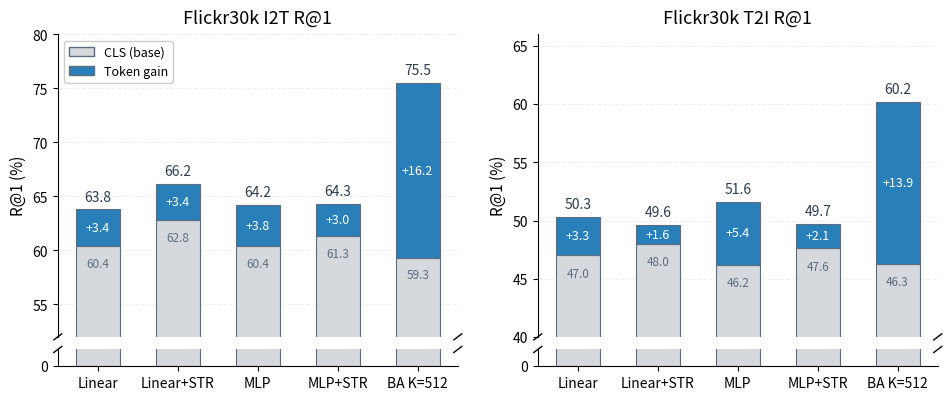

The matplotlib source for this figure: (Note: this script raises an exception after producing the figure.)
#!/usr/bin/env python3
"""Stacked bar chart: CLS → Token performance gain.

Broken y-axis, grid behind bars, uniform colors.
Easy to add new methods — just append to METHODS dict.

Usage:
    python drafts/figures/plot_stacked_bar.py
    # outputs: drafts/figures/stacked_bar_cls_vs_token.{pdf,png}
"""
import matplotlib
matplotlib.use('Agg')
import matplotlib.pyplot as plt
import numpy as np
from matplotlib.patches import Patch

# ============================================================
# DATA — add new methods here
# Format: "Label": {"DATASET": (CLS_value, Token_value), ...}
# ============================================================
METHODS = {
    "Linear":     {"Flickr I2T": (60.4, 63.8), "Flickr T2I": (47.0, 50.3)},
    "Linear+STR": {"Flickr I2T": (62.8, 66.2), "Flickr T2I": (48.0, 49.6)},
    "MLP":        {"Flickr I2T": (60.4, 64.2), "Flickr T2I": (46.2, 51.6)},
    "MLP+STR":    {"Flickr I2T": (61.3, 64.3), "Flickr T2I": (47.6, 49.7)},
    # --- add more baselines below ---
    # "FreezeAlign": {"Flickr I2T": (XX, YY), "Flickr T2I": (XX, YY)},
    "BA K=512":   {"Flickr I2T": (59.3, 75.5), "Flickr T2I": (46.3, 60.2)},
}

# Dataset configs: (title, y_break_top, y_break_bot, y_top)
DATASET_CFG = {
    "Flickr I2T": ("Flickr30k I2T R@1", (0, 3), (52, 80)),
    "Flickr T2I": ("Flickr30k T2I R@1", (0, 3), (40, 66)),
}

# ============================================================
# STYLE
# ============================================================
COLOR_BASE = "#d5d8dc"
COLOR_GAIN = "#2980b9"
EDGE_COLOR = "#5d6d7e"
BAR_WIDTH = 0.55
FIG_WIDTH = 10
FIG_HEIGHT = 4.2


def plot():
    method_names = list(METHODS.keys())
    dataset_keys = list(DATASET_CFG.keys())
    n_methods = len(method_names)
    x = np.arange(n_methods)

    fig = plt.figure(figsize=(FIG_WIDTH, FIG_HEIGHT))
    fig.patch.set_facecolor('white')

    for col, ds_key in enumerate(dataset_keys):
        title, bot_lim, top_lim = DATASET_CFG[ds_key]

        cls_vals = [METHODS[m][ds_key][0] for m in method_names]
        tok_vals = [METHODS[m][ds_key][1] for m in method_names]
        deltas   = [t - c for c, t in zip(cls_vals, tok_vals)]

        # Two axes: top (main) and bottom (break stub)
        ax_top = fig.add_axes([0.08 + col * 0.48, 0.15, 0.40, 0.72])
        ax_bot = fig.add_axes([0.08 + col * 0.48, 0.08, 0.40, 0.04])

        for ax in [ax_top, ax_bot]:
            ax.grid(axis='y', alpha=0.2, linestyle='--', zorder=0)
            ax.bar(x, cls_vals, BAR_WIDTH,
                   color=COLOR_BASE, edgecolor=EDGE_COLOR, linewidth=0.8, zorder=2)
            ax.bar(x, deltas, BAR_WIDTH, bottom=cls_vals,
                   color=COLOR_GAIN, edgecolor=EDGE_COLOR, linewidth=0.8, zorder=2)
            ax.set_xticks(x)
            ax.spines['top'].set_visible(False)
            ax.spines['right'].set_visible(False)
            ax.set_facecolor('white')
            ax.patch.set_alpha(1.0)

        ax_top.set_ylim(*top_lim)
        ax_bot.set_ylim(*bot_lim)

        ax_top.spines['bottom'].set_visible(False)
        ax_bot.spines['top'].set_visible(False)
        ax_top.tick_params(bottom=False, labelbottom=False)
        ax_bot.set_xticklabels(method_names, fontsize=10)
        ax_bot.set_yticks([0])

        # Break marks — scale y-component by axis height ratio so both
        # sets have the same visual angle.
        d = 0.010
        h_top, h_bot = 0.72, 0.04  # must match add_axes heights above
        d_y_bot = d * (h_top / h_bot)  # scale bottom y to match top angle
        kwargs = dict(color='k', clip_on=False, linewidth=1)
        ax_top.plot((-d, +d), (-d, +d), transform=ax_top.transAxes, **kwargs)
        ax_top.plot((1 - d, 1 + d), (-d, +d), transform=ax_top.transAxes, **kwargs)
        ax_bot.plot((-d, +d), (1 - d_y_bot, 1 + d_y_bot), transform=ax_bot.transAxes, **kwargs)
        ax_bot.plot((1 - d, 1 + d), (1 - d_y_bot, 1 + d_y_bot), transform=ax_bot.transAxes, **kwargs)

        # Annotations
        for i in range(n_methods):
            if cls_vals[i] >= top_lim[0]:
                ax_top.text(x[i], cls_vals[i] - 1.0, f"{cls_vals[i]:.1f}",
                            ha='center', va='top', fontsize=8.5, color='#5d6d7e', zorder=3)
            ax_top.text(x[i], cls_vals[i] + deltas[i] / 2, f"+{deltas[i]:.1f}",
                        ha='center', va='center', fontsize=9, color='white', zorder=3)
            ax_top.text(x[i], tok_vals[i] + 0.5, f"{tok_vals[i]:.1f}",
                        ha='center', va='bottom', fontsize=10, color='#2c3e50', zorder=3)

        ax_top.set_title(title, fontsize=13, pad=8)
        ax_top.set_ylabel("R@1 (%)", fontsize=11)

    # Legend on first panel
    legend_elements = [
        Patch(facecolor=COLOR_BASE, edgecolor=EDGE_COLOR, label='CLS (base)'),
        Patch(facecolor=COLOR_GAIN, edgecolor=EDGE_COLOR, label='Token gain'),
    ]
    fig.axes[0].legend(handles=legend_elements, loc='upper left', fontsize=9,
                       framealpha=1.0, edgecolor='#cccccc')

    out_base = "drafts/figures/stacked_bar_cls_vs_token"
    plt.savefig(f"{out_base}.pdf", bbox_inches='tight', dpi=300,
                facecolor='white', edgecolor='none')
    plt.savefig(f"{out_base}.png", bbox_inches='tight', dpi=300,
                facecolor='white', edgecolor='none')
    print(f"Saved to {out_base}.{{pdf,png}}")

    # Print table
    print(f"\n{'Method':15s}", end="")
    for ds in dataset_keys:
        print(f" | {ds:>12s} CLS  Delta Token", end="")
    print()
    print("-" * (15 + len(dataset_keys) * 35))
    for m in method_names:
        print(f"{m:15s}", end="")
        for ds in dataset_keys:
            c, t = METHODS[m][ds]
            print(f" | {c:12.1f} {t-c:+6.1f} {t:5.1f}", end="")
        print()


if __name__ == "__main__":
    plot()
